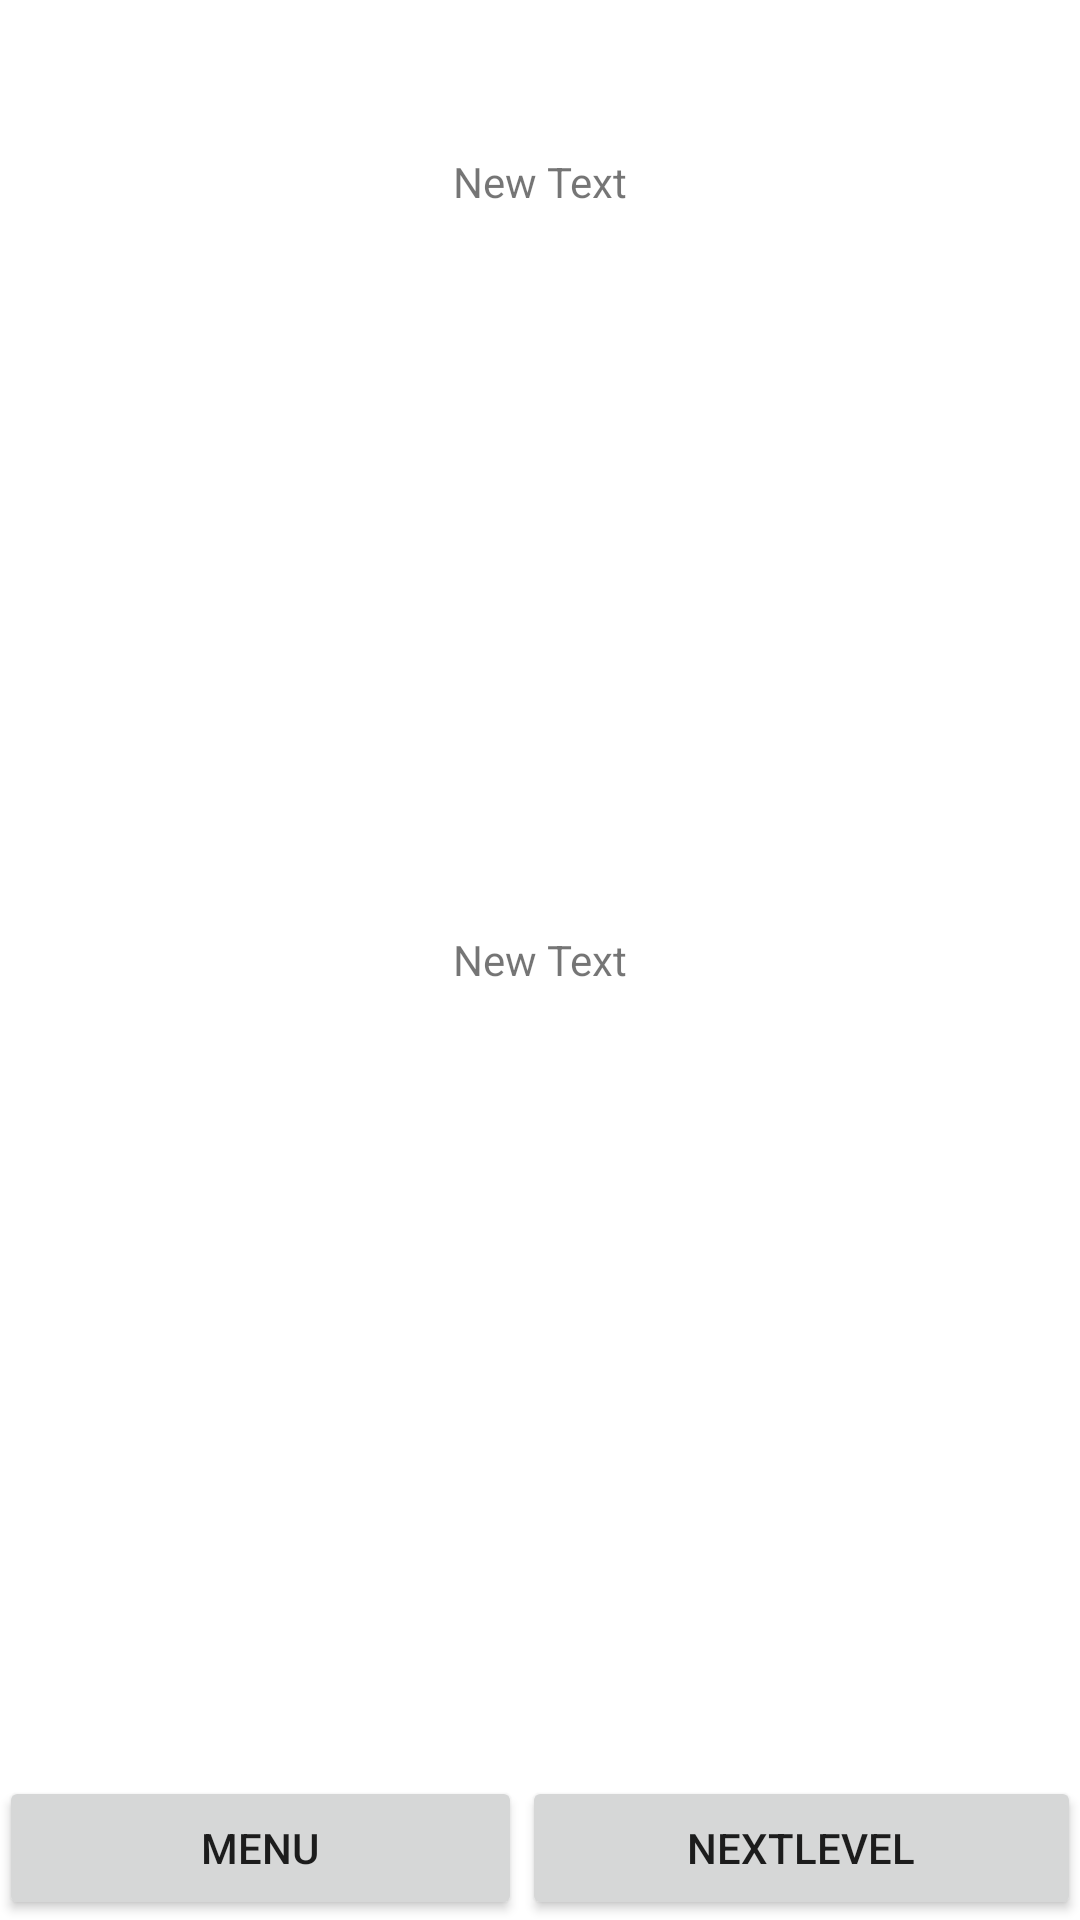

Layout XML and referenced resources for this Android screen:
<!-- AndroidManifest.xml: application theme AppTheme -->
<!-- res/layout/activity_finish_game.xml -->
<RelativeLayout xmlns:android="http://schemas.android.com/apk/res/android"
    xmlns:tools="http://schemas.android.com/tools" android:layout_width="match_parent"
    android:layout_height="match_parent" android:paddingLeft="@dimen/activity_horizontal_margin"
    android:paddingRight="@dimen/activity_horizontal_margin"
    android:paddingTop="@dimen/activity_vertical_margin"
    android:paddingBottom="@dimen/activity_vertical_margin"
    tools:context="example.picmatch.FinishGameActivity">

    <LinearLayout
        android:orientation="horizontal"
        android:layout_width="match_parent"
        android:layout_height="wrap_content"
        android:layout_alignParentBottom="true"
        android:layout_alignParentLeft="true"
        android:layout_alignParentStart="true">

        <Button
            android:layout_width="wrap_content"
            android:layout_height="wrap_content"
            android:text="Menu"
            android:id="@+id/buttonLeft"
            android:layout_weight="1"
            android:onClick="menu" />

        <Button
            android:layout_width="wrap_content"
            android:layout_height="wrap_content"
            android:text="nextLevel"
            android:id="@+id/buttonRight"
            android:layout_weight="1"
            android:onClick="next" />
    </LinearLayout>

    <TextView
        android:layout_width="wrap_content"
        android:layout_height="wrap_content"
        android:text="New Text"
        android:id="@+id/winLose"
        android:layout_alignParentTop="true"
        android:layout_centerHorizontal="true"
        android:layout_marginTop="51dp" />

    <TextView
        android:layout_width="wrap_content"
        android:layout_height="wrap_content"
        android:text="New Text"
        android:id="@+id/finalscore"
        android:layout_centerVertical="true"
        android:layout_centerHorizontal="true" />
</RelativeLayout>
<!-- resources referenced by this layout -->
<resources>

</resources>
